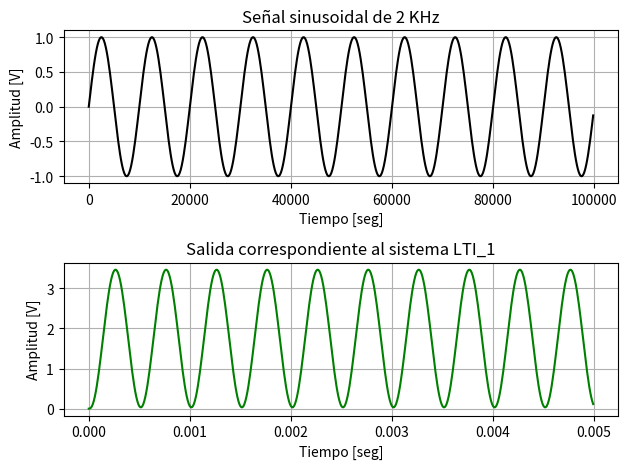
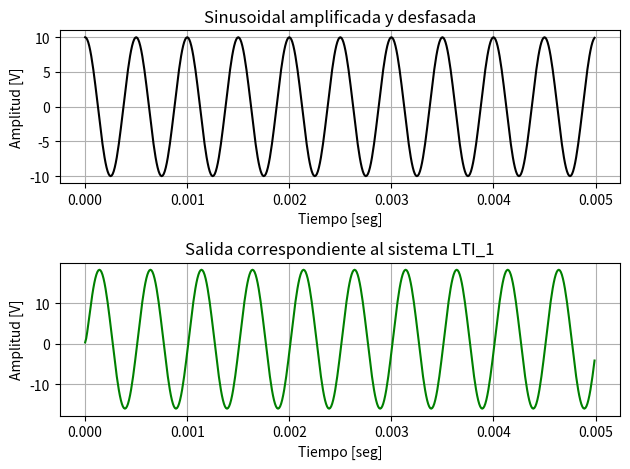
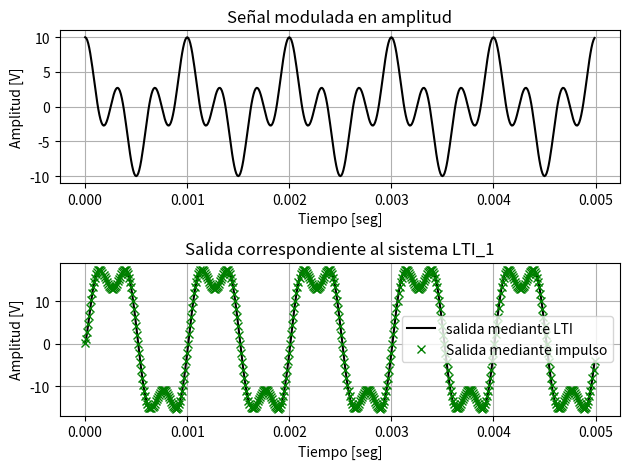
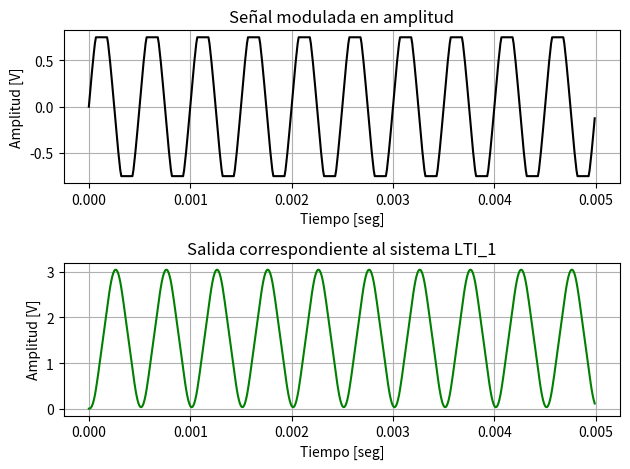
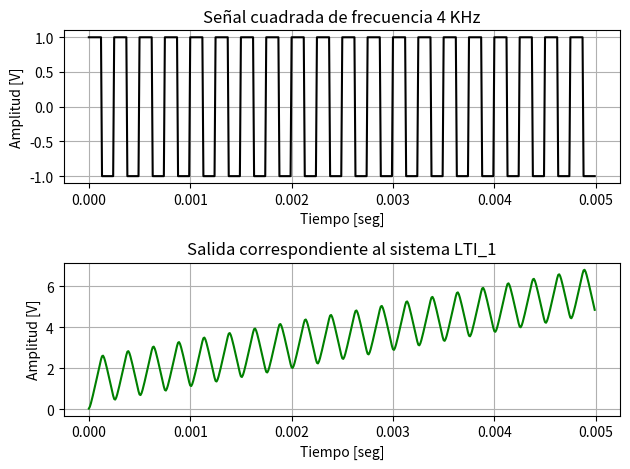
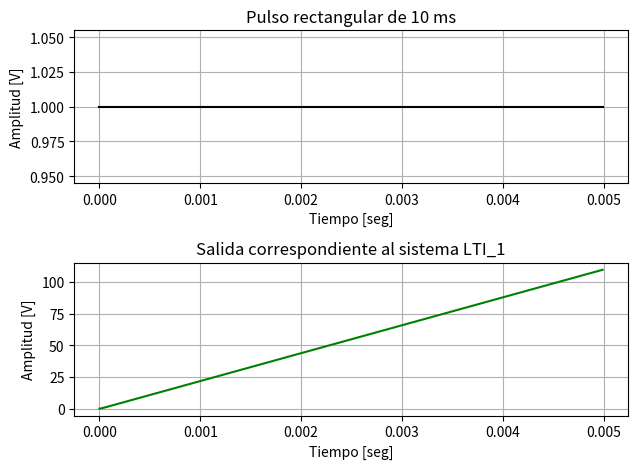
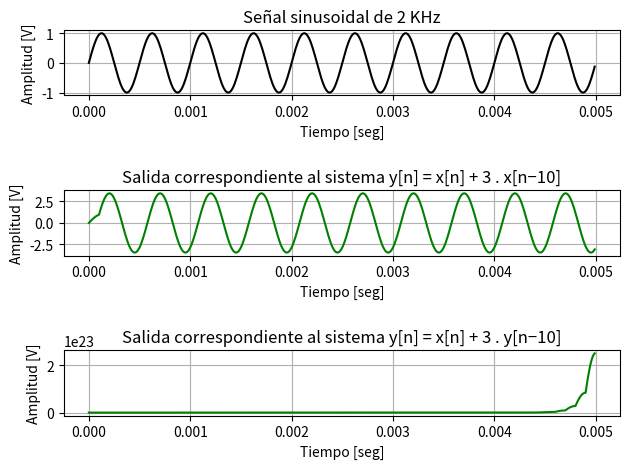

Recreate these plots in Python, in order.
import matplotlib.pyplot as plt
import numpy as np
import scipy.signal as sp


def eje_temporal (N, fs):
    
    # Resolución espectral = fs / N
    # t_final siempre va a ser 1/Res. espec.
    Ts = 1/fs
    t_final = N * Ts # su inversa es la resolución espectral
    tt = np.arange (0, t_final, Ts) # defino una sucesión de valores para el tiempo
    return tt


def func_senoidal (tt, frec, amp, fase, v_medio):
    
    xx = amp * np.sin (2 * np.pi * frec * tt + fase) + v_medio # tt es un vector, por ende la función sin se evalúa para cada punto del mismo
    # xx tendrá la misma dimensión que tt
    return xx


def LTI_1 (x):
    
    N = len(x)
    y = np.zeros (N)
    y[0] = 0.03*x[0]
    y[1] = 0.03*x[1] + 0.05*x[0] + 1.5*y[0]
    for n in np.arange (2, N, 1):
        y[n] = 0.03*x[n] + 0.05*x[n-1] + 0.03*x[n-2] + 1.5*y[n-1] - 0.5*y[n-2]
    return y


def LTI_2 (x):
    
    N = len(x)
    y = np.zeros (N)
    for k in np.arange (0, 9, 1):
        y[k] = x[k]
    for n in np.arange (10, N, 1):
        y[n] = x[n] + 3*x[n-10]
    return y


def LTI_3 (x):
    
    N = len(x)
    y = np.zeros (N)
    for k in np.arange (0, 9, 1):
        y[k] = x[k]
    for n in np.arange (10, N, 1):
        y[n] = x[n] + 3*y[n-10]
    return y
        

### Inicializo variables ###

amplitud = 0
frec = 0
fase = 0
v_medio = 0
N = 500
fs = 100000
df = fs/N

tt = eje_temporal (N, fs)
ff = np.arange (N) * df

print ("\nSe toman 500 muestras con una frecuencia de muestreo de 100KHz para todas las señales \n")


### Señal 1 ###

ss_1 = func_senoidal (tt = tt, frec = 2000, amp = 1, fase = 0, v_medio = 0)
y_1 = LTI_1 (x = ss_1)
# Es una buena práctica explicitar los parámetros que se pasan a la función

plt.figure (1)

plt.subplot (2, 1, 1)
plt.plot (ff, ss_1, color='black')
plt.title ("Señal sinusoidal de 2 KHz")
plt.xlabel ("Tiempo [seg]")
plt.ylabel ("Amplitud [V]")
plt.grid (True)

plt.subplot (2, 1, 2)
plt.plot (tt, y_1, color='green')
plt.title ("Salida correspondiente al sistema LTI_1")
plt.xlabel ("Tiempo [seg]")
plt.ylabel ("Amplitud [V]")
plt.grid (True)

plt.tight_layout ()
print ("Señal 1: potencia de entrada ->", np.sum (ss_1**2)/N, "[magnitud]/seg")
print ("         potencia de salida  ->", np.sum (y_1**2)/N, "[magnitud]/seg")
print ()


### Señal 2 ###

ss_2 = func_senoidal (tt = tt, frec = 2000, amp = 10, fase = np.pi/2, v_medio = 0)
y_2 = LTI_1 (x = ss_2)

plt.figure (2)

plt.subplot (2, 1, 1)
plt.plot (tt, ss_2, color='black')
plt.title ("Sinusoidal amplificada y desfasada")
plt.xlabel ("Tiempo [seg]")
plt.ylabel ("Amplitud [V]")
plt.grid (True)

plt.subplot (2, 1, 2)
plt.plot (tt, y_2, color='green')
plt.title ("Salida correspondiente al sistema LTI_1")
plt.xlabel ("Tiempo [seg]")
plt.ylabel ("Amplitud [V]")
plt.grid (True)

plt.tight_layout ()
print ("Señal 2: potencia de entrada ->", np.sum (ss_2**2)/N, "[magnitud]/seg")
print ("         potencia de salida  ->", np.sum (y_2**2)/N, "[magnitud]/seg")
print ()


### Señal 3 ###

moduladora = func_senoidal (tt = tt, frec = 1000, amp = 1, fase = np.pi/2, v_medio = 0)
ss_3 = moduladora * ss_2
y_3 = LTI_1 (x = ss_3)

plt.figure (3)

plt.subplot (2, 1, 1)
plt.plot (tt, ss_3, color='black')
plt.title ("Señal modulada en amplitud")
plt.xlabel ("Tiempo [seg]")
plt.ylabel ("Amplitud [V]")
plt.grid (True)

plt.subplot (2, 1, 2)
plt.plot (tt, y_3, color='black', label='salida mediante LTI')
plt.title ("Salida correspondiente al sistema LTI_1")
plt.xlabel ("Tiempo [seg]")
plt.ylabel ("Amplitud [V]")
plt.grid (True)

plt.tight_layout ()
print ("Señal 3: potencia de entrada ->", np.sum (ss_3**2)/N, "[magnitud]/seg")
print ("         potencia de salida  ->", np.sum (y_3**2)/N, "[magnitud]/seg")
print ()


### Señal 4 ###

recorte = 0.75
ss_4 = np.clip (ss_1, -recorte, recorte)
y_4 = LTI_1 (x = ss_4)

plt.figure (4)

plt.subplot (2, 1, 1)
plt.plot (tt, ss_4, color='black')
plt.title ("Señal modulada en amplitud")
plt.xlabel ("Tiempo [seg]")
plt.ylabel ("Amplitud [V]")
plt.grid (True)

plt.subplot (2, 1, 2)
plt.plot (tt, y_4, color='green')
plt.title ("Salida correspondiente al sistema LTI_1")
plt.xlabel ("Tiempo [seg]")
plt.ylabel ("Amplitud [V]")
plt.grid (True)

plt.tight_layout ()
print ("Señal 4: potencia de entrada ->", np.sum (ss_4**2)/N, "[magnitud]/seg")
print ("         potencia de salida  ->", np.sum (y_4**2)/N, "[magnitud]/seg")
print ()


### Señal 5 ###

ss_5 = sp.square (2 * np.pi * 4000 * tt)
y_5 = LTI_1 (x = ss_5)

plt.figure (5)

plt.subplot (2, 1, 1)
plt.plot (tt, ss_5, color='black')
plt.title ("Señal cuadrada de frecuencia 4 KHz")
plt.xlabel ("Tiempo [seg]")
plt.ylabel ("Amplitud [V]")
plt.grid (True)

plt.subplot (2, 1, 2)
plt.plot (tt, y_5, color='green')
plt.title ("Salida correspondiente al sistema LTI_1")
plt.xlabel ("Tiempo [seg]")
plt.ylabel ("Amplitud [V]")
plt.grid (True)

plt.tight_layout ()
print ("Señal 5: potencia de entrada ->", np.sum (ss_5**2)/N, "[magnitud]/seg")
print ("         potencia de salida  ->", np.sum (y_5**2)/N, "[magnitud]/seg")
print ()


### Señal 6 ###

pulso = np.zeros (len(tt))
duracion = 0.01
flanco_subida = 0
flanco_bajada = flanco_subida + duracion

pulso [(tt >= flanco_subida) & (tt <= flanco_bajada)] = 1
# esto hace que el vector tome el valor 1 para los índices que cumplen la condición que figura entre []
y_6 = LTI_1 (x = pulso)

plt.figure (6)

plt.subplot (2, 1, 1)
plt.plot (tt, pulso, color='black')
plt.title ("Pulso rectangular de 10 ms")
plt.xlabel ("Tiempo [seg]")
plt.ylabel ("Amplitud [V]")
plt.grid (True)

plt.subplot (2, 1, 2)
plt.plot (tt, y_6, color='green')
plt.title ("Salida correspondiente al sistema LTI_1")
plt.xlabel ("Tiempo [seg]")
plt.ylabel ("Amplitud [V]")
plt.grid (True)

plt.tight_layout ()
print ("Señal 6: potencia de entrada ->", np.sum (pulso**2)/N, "[magnitud]/seg")
print ("         potencia de salida  ->", np.sum (y_6**2)/N, "[magnitud]/seg")
print ()


### Respuesta al impulso de LTI_1 ###

I = np.zeros (len(np.arange(N)))
I[0] = 1 # de esta manera genero una delta en n=0

h_1 = LTI_1 (x = I)
# con la respuesta al impulso, puedo hallar la salida del sistema para una señal x simplemente como y=x*h (*: prod. de convolución)

yy_3 = np.convolve (ss_3, h_1, mode='full')
yy_3 = yy_3 [:len(ss_3)]

plt.figure (3)

plt.plot (tt, yy_3, linestyle='', marker='x', color='green', label='Salida mediante impulso')
plt.legend ()


### Respuestas al impulso de LTI_2 y LTI_3 ###

h_2 = LTI_2 (x = I)
h_3 = LTI_3 (x = I)
# calculo la respuesta al impulso de ambos sistemas

y_2 = np.convolve (ss_1, h_2, mode='full')
y_3 = np.convolve (ss_1, h_3, mode='full')
# calculo la salida de cada sistema de la señal 1 convolucionando con la correspondiente respuesta al impulso

y_2 = y_2 [:len(ss_1)]
y_3 = y_3 [:len(ss_1)]
# trunco los resultados al tamaño del vector ss_1

plt.figure (7)

plt.subplot (3, 1, 1)
plt.plot (tt, ss_1, color='black')
plt.title ("Señal sinusoidal de 2 KHz")
plt.xlabel ("Tiempo [seg]")
plt.ylabel ("Amplitud [V]")
plt.grid (True)

plt.subplot (3, 1, 2)
plt.plot (tt, y_2, color='green')
plt.title ("Salida correspondiente al sistema y[n] = x[n] + 3 . x[n−10]")
plt.xlabel ("Tiempo [seg]")
plt.ylabel ("Amplitud [V]")
plt.grid (True)

plt.subplot (3, 1, 3)
plt.plot (tt, y_3, color='green')
plt.title ("Salida correspondiente al sistema y[n] = x[n] + 3 . y[n−10]")
plt.xlabel ("Tiempo [seg]")
plt.ylabel ("Amplitud [V]")
plt.grid (True)

plt.tight_layout ()